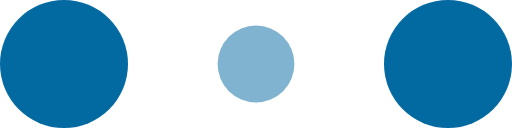
t = 0.00 s
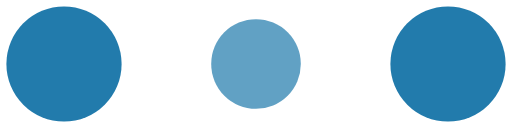
t = 0.10 s
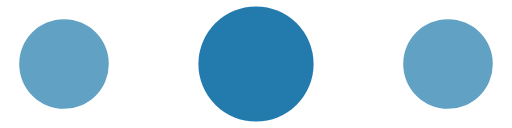
t = 0.30 s
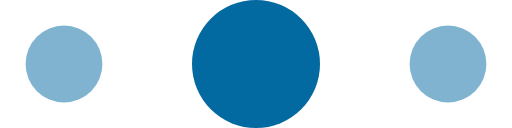
t = 0.40 s
t = 0.50 s: frame unchanged from t = 0.30 s, image omitted
t = 0.70 s: frame unchanged from t = 0.10 s, image omitted

The animated SVG that drew these frames (rendered in a browser with its animation timeline set to each time). Animation: 6 SMIL elements (animate=6); one cycle of 0.80 s, repeats indefinitely.

<!-- By Sam Herbert (@sherb), for everyone. More @ http://goo.gl/7AJzbL -->
<svg width="120" height="30" viewBox="0 0 120 30" xmlns="http://www.w3.org/2000/svg" fill="#0369a1">
    <circle cx="15" cy="15" r="15">
        <animate attributeName="r" from="15" to="15"
                 begin="0s" dur="0.8s"
                 values="15;9;15" calcMode="linear"
                 repeatCount="indefinite" />
        <animate attributeName="fill-opacity" from="1" to="1"
                 begin="0s" dur="0.8s"
                 values="1;.5;1" calcMode="linear"
                 repeatCount="indefinite" />
    </circle>
    <circle cx="60" cy="15" r="9" fill-opacity="0.3">
        <animate attributeName="r" from="9" to="9"
                 begin="0s" dur="0.8s"
                 values="9;15;9" calcMode="linear"
                 repeatCount="indefinite" />
        <animate attributeName="fill-opacity" from="0.5" to="0.5"
                 begin="0s" dur="0.8s"
                 values=".5;1;.5" calcMode="linear"
                 repeatCount="indefinite" />
    </circle>
    <circle cx="105" cy="15" r="15">
        <animate attributeName="r" from="15" to="15"
                 begin="0s" dur="0.8s"
                 values="15;9;15" calcMode="linear"
                 repeatCount="indefinite" />
        <animate attributeName="fill-opacity" from="1" to="1"
                 begin="0s" dur="0.8s"
                 values="1;.5;1" calcMode="linear"
                 repeatCount="indefinite" />
    </circle>
</svg>
